The GitHub repository alema416/HI4Lines_Insp contains a labelled image folder "IDID_cropped_224" with 2 categories: broken, healthy. Examples follow, each with its label.

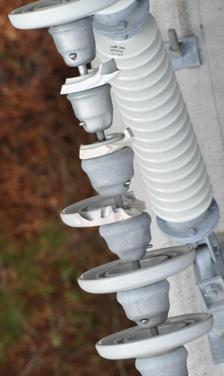
Label: broken

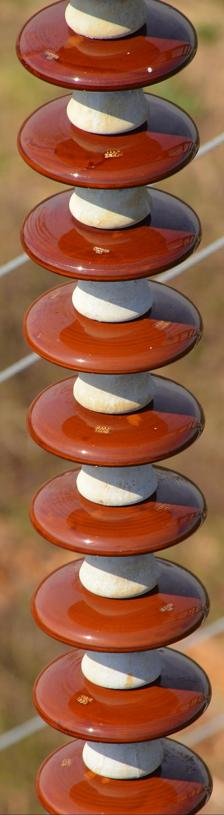
Label: healthy

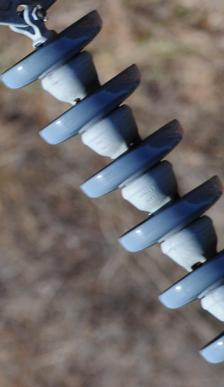
Label: healthy

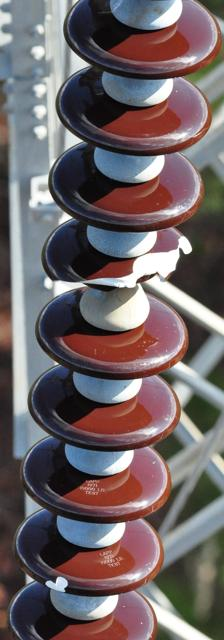
Label: broken

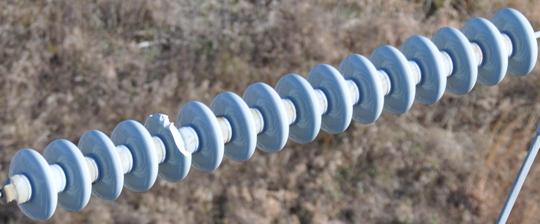
Label: broken

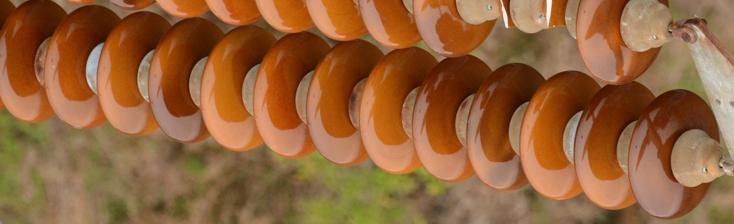
Label: healthy
